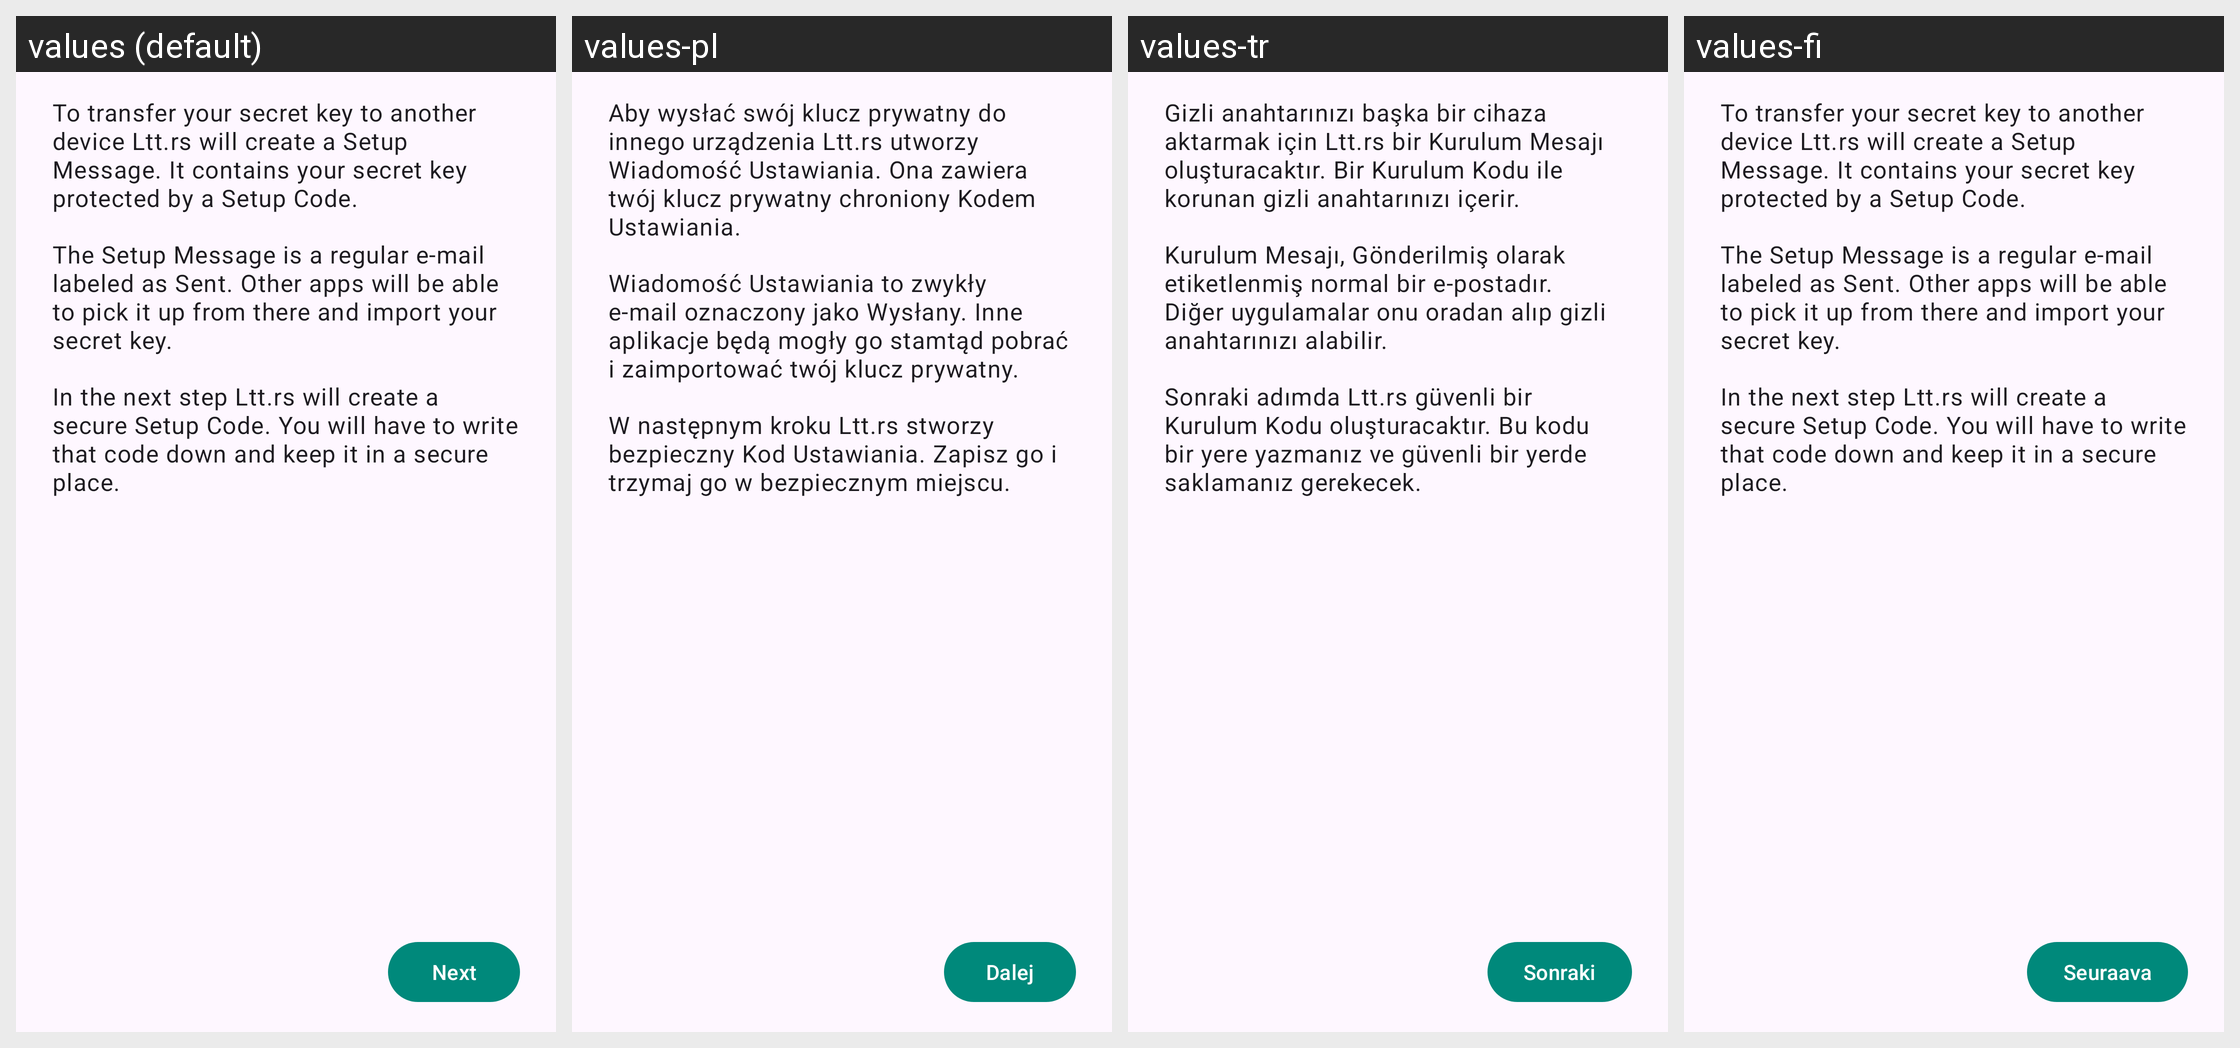

Locale-by-locale string values for the Android screen shown in this grid:
Android screen res/layout/fragment_autocrypt_export_explained.xml rendered under 4 locales, left to right: values (default), values-pl, values-tr, values-fi. Device: Nexus 5 (rendered at 1080×1920; each locale shown at half size, 540×960, under a caption strip naming it); theme MainTheme.
Other locales in the repository, not shown: values-ar, values-de, values-es, values-fr, values-fr-rCA, values-hr, values-it, values-lt, values-nb-rNO, values-pt, values-pt-rBR, values-ro, values-ru.
Strings drawn on this screen, with the default value and each locale's value (text and hints the layout hard-codes, and strings that could not be matched under every locale, appear in the picture but are not listed):

autocrypt_export_explained_hint_one
  values: To transfer your secret key to another device Ltt.rs will create a Setup Message. It contains your secret key protected by a Setup Code.
  values-pl: Aby wysłać swój klucz prywatny do innego urządzenia Ltt.rs utworzy Wiadomość Ustawiania. Ona zawiera twój klucz prywatny chroniony Kodem Ustawiania.
  values-tr: Gizli anahtarınızı başka bir cihaza aktarmak için Ltt.rs bir Kurulum Mesajı oluşturacaktır. Bir Kurulum Kodu ile korunan gizli anahtarınızı içerir.
  values-fi: To transfer your secret key to another device Ltt.rs will create a Setup Message. It contains your secret key protected by a Setup Code.  [not translated; the default value is used]

autocrypt_export_explained_hint_two
  values: The Setup Message is a regular e-mail labeled as Sent. Other apps will be able to pick it up from there and import your secret key.
  values-pl: Wiadomość Ustawiania to zwykły e-mail oznaczony jako Wysłany. Inne aplikacje będą mogły go stamtąd pobrać i zaimportować twój klucz prywatny.
  values-tr: Kurulum Mesajı, Gönderilmiş olarak etiketlenmiş normal bir e-postadır. Diğer uygulamalar onu oradan alıp gizli anahtarınızı alabilir.
  values-fi: The Setup Message is a regular e-mail labeled as Sent. Other apps will be able to pick it up from there and import your secret key.  [not translated; the default value is used]

autocrypt_export_explained_hint_three
  values: In the next step Ltt.rs will create a secure Setup Code. You will have to write that code down and keep it in a secure place.
  values-pl: W następnym kroku Ltt.rs stworzy bezpieczny Kod Ustawiania. Zapisz go i trzymaj go w bezpiecznym miejscu.
  values-tr: Sonraki adımda Ltt.rs güvenli bir Kurulum Kodu oluşturacaktır. Bu kodu bir yere yazmanız ve güvenli bir yerde saklamanız gerekecek.
  values-fi: In the next step Ltt.rs will create a secure Setup Code. You will have to write that code down and keep it in a secure place.  [not translated; the default value is used]

next
  values: Next
  values-pl: Dalej
  values-tr: Sonraki
  values-fi: Seuraava
